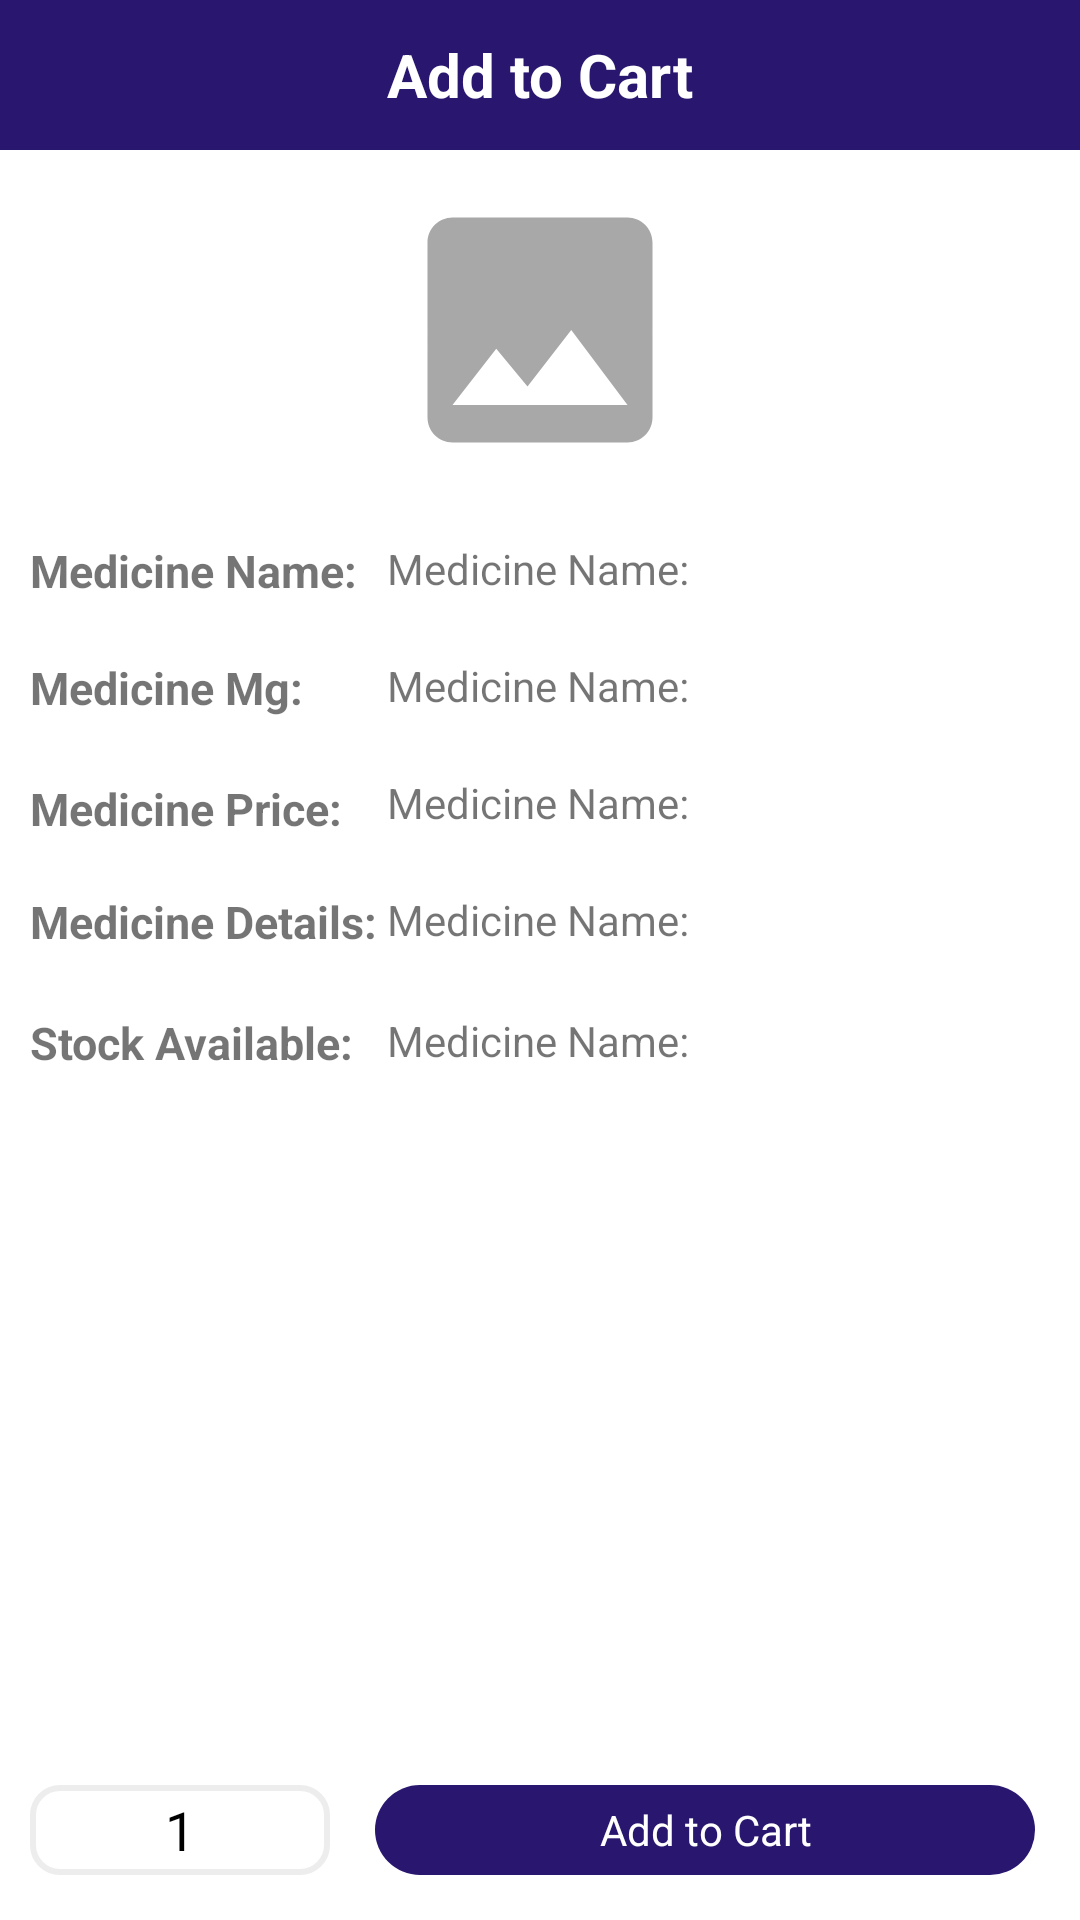

Write the Android layout XML for this screen, with the resource values it uses.
<!-- AndroidManifest.xml: application theme Theme.JPharmaAppFYP -->
<!-- res/layout/fragment_add_to_cart.xml -->
<?xml version="1.0" encoding="utf-8"?>
<androidx.constraintlayout.widget.ConstraintLayout xmlns:android="http://schemas.android.com/apk/res/android"
    xmlns:app="http://schemas.android.com/apk/res-auto"
    xmlns:tools="http://schemas.android.com/tools"
    android:layout_width="match_parent"
    android:layout_height="match_parent"
    android:background="@color/white"
    android:clickable="true"
    android:focusable="true"
    tools:context=".wholesaler.fragments.AddToCartFragment">

    <androidx.appcompat.widget.Toolbar
        android:id="@+id/tool_bar"
        android:layout_width="match_parent"
        android:layout_height="50dp"
        android:background="@color/colorSecondary"
        app:layout_constraintTop_toTopOf="parent">

        <ImageView
            android:id="@+id/back_btn"
            android:layout_width="30dp"
            android:layout_height="30dp"
            android:layout_marginLeft="10dp"
            android:src="@drawable/back_arrow" />

        <TextView
            android:id="@+id/title"
            android:layout_width="wrap_content"
            android:layout_height="wrap_content"
            android:layout_gravity="center"
            android:text="@string/add_to_cart"
            android:textColor="@color/white"
            android:textSize="20sp"
            android:textStyle="bold" />

    </androidx.appcompat.widget.Toolbar>

    <androidx.core.widget.NestedScrollView
        android:layout_width="match_parent"
        android:layout_height="0dp"
        app:layout_constraintBottom_toTopOf="@+id/cart_view"
        app:layout_constraintEnd_toEndOf="parent"
        app:layout_constraintStart_toStartOf="parent"
        app:layout_constraintTop_toBottomOf="@+id/tool_bar">

        <androidx.constraintlayout.widget.ConstraintLayout
            android:layout_width="match_parent"
            android:layout_height="wrap_content">

            <ImageView
                android:id="@+id/medicine_image_view"
                android:layout_width="100dp"
                android:layout_height="100dp"
                android:layout_marginTop="10dp"
                android:src="@drawable/sample_image"
                app:layout_constraintEnd_toEndOf="parent"
                app:layout_constraintStart_toStartOf="parent"
                app:layout_constraintTop_toTopOf="parent" />

            <TextView
                android:id="@+id/info_name"
                android:layout_width="wrap_content"
                android:layout_height="wrap_content"
                android:layout_marginStart="10dp"
                android:layout_marginTop="20dp"
                android:text="@string/medicine_name"
                android:textSize="15sp"
                android:textStyle="bold"
                app:layout_constraintStart_toStartOf="parent"
                app:layout_constraintTop_toBottomOf="@+id/medicine_image_view" />

            <TextView
                android:id="@+id/name_tv"
                android:layout_width="0dp"
                android:layout_height="wrap_content"
                android:layout_marginStart="10dp"
                android:layout_marginEnd="10dp"
                android:gravity="left"
                android:maxLines="1"
                android:text="@string/medicine_name"
                app:layout_constraintEnd_toEndOf="parent"
                app:layout_constraintStart_toEndOf="@+id/info_name"
                app:layout_constraintTop_toTopOf="@+id/info_name" />

            <TextView
                android:id="@+id/info_mg"
                android:layout_width="wrap_content"
                android:layout_height="wrap_content"
                android:layout_marginStart="10dp"
                android:layout_marginTop="20dp"
                android:text="@string/medicine_mg"
                android:textSize="15sp"
                android:textStyle="bold"
                app:layout_constraintStart_toStartOf="parent"
                app:layout_constraintTop_toBottomOf="@+id/name_tv" />

            <TextView
                android:id="@+id/mg_tv"
                android:layout_width="0dp"
                android:layout_height="wrap_content"
                android:layout_marginTop="20dp"
                android:gravity="left"
                android:maxLines="1"
                android:text="@string/medicine_name"
                app:layout_constraintEnd_toEndOf="@+id/name_tv"
                app:layout_constraintStart_toStartOf="@+id/name_tv"
                app:layout_constraintTop_toBottomOf="@+id/name_tv" />

            <TextView
                android:id="@+id/info_price"
                android:layout_width="wrap_content"
                android:layout_height="wrap_content"
                android:layout_marginStart="10dp"
                android:layout_marginTop="20dp"
                android:text="@string/medicine_price"
                android:textSize="15sp"
                android:textStyle="bold"
                app:layout_constraintStart_toStartOf="parent"
                app:layout_constraintTop_toBottomOf="@+id/info_mg" />

            <TextView
                android:id="@+id/price_tv"
                android:layout_width="0dp"
                android:layout_height="wrap_content"
                android:layout_marginTop="20dp"
                android:gravity="left"
                android:maxLines="1"
                android:text="@string/medicine_name"
                app:layout_constraintEnd_toEndOf="@+id/mg_tv"
                app:layout_constraintStart_toStartOf="@+id/mg_tv"
                app:layout_constraintTop_toBottomOf="@+id/mg_tv" />

            <TextView
                android:id="@+id/info_detail"
                android:layout_width="wrap_content"
                android:layout_height="0dp"
                android:layout_marginStart="10dp"
                android:gravity="center"
                android:text="@string/medicine_details"
                android:textSize="15sp"
                android:textStyle="bold"
                app:layout_constraintStart_toStartOf="parent"
                app:layout_constraintTop_toTopOf="@+id/detail_tv" />

            <TextView
                android:id="@+id/detail_tv"
                android:layout_width="0dp"
                android:layout_height="wrap_content"
                android:layout_marginTop="20dp"
                android:gravity="left"
                android:maxLines="50"
                android:text="@string/medicine_name"
                app:layout_constraintEnd_toEndOf="@+id/price_tv"
                app:layout_constraintStart_toStartOf="@+id/price_tv"
                app:layout_constraintTop_toBottomOf="@+id/price_tv" />
            <TextView
                android:id="@+id/stock_tag"
                android:layout_width="wrap_content"
                android:layout_height="0dp"
                android:layout_marginStart="10dp"
                android:gravity="center"
                android:text="@string/stock_available"
                android:textSize="15sp"
                android:textStyle="bold"
                app:layout_constraintStart_toStartOf="parent"
                app:layout_constraintTop_toTopOf="@+id/stock_tv" />

            <TextView
                android:id="@+id/stock_tv"
                android:layout_width="0dp"
                android:layout_height="wrap_content"
                android:layout_marginTop="20dp"
                android:gravity="left"
                android:maxLines="50"
                android:text="@string/medicine_name"
                app:layout_constraintBottom_toBottomOf="parent"
                app:layout_constraintEnd_toEndOf="@+id/detail_tv"
                app:layout_constraintStart_toStartOf="@+id/detail_tv"
                app:layout_constraintTop_toBottomOf="@+id/detail_tv" />

        </androidx.constraintlayout.widget.ConstraintLayout>

    </androidx.core.widget.NestedScrollView>

    <androidx.constraintlayout.widget.ConstraintLayout
        android:id="@+id/cart_view"
        android:layout_width="match_parent"
        android:layout_height="wrap_content"
        app:layout_constraintBottom_toBottomOf="parent"
        app:layout_constraintEnd_toEndOf="parent"
        app:layout_constraintStart_toStartOf="parent">

        <EditText
            android:id="@+id/quantity"
            android:layout_width="100dp"
            android:layout_height="30dp"
            android:layout_margin="10dp"
            android:background="@drawable/edittext_style"
            android:gravity="center"
            android:inputType="numberSigned"
            android:text="1"
            android:textColor="@color/black"
            app:layout_constraintBottom_toBottomOf="parent"
            app:layout_constraintStart_toStartOf="parent"
            app:layout_constraintTop_toTopOf="parent" />

        <TextView
            android:id="@+id/add_to_cart_btn"
            android:layout_width="0dp"
            android:layout_height="30dp"
            android:layout_margin="15dp"
            android:background="@drawable/icons_bg"
            android:gravity="center"
            android:text="@string/add_to_cart"
            android:textColor="@color/white"
            app:layout_constraintBottom_toBottomOf="parent"
            app:layout_constraintEnd_toEndOf="parent"
            app:layout_constraintStart_toEndOf="@+id/quantity"
            app:layout_constraintTop_toTopOf="parent" />
    </androidx.constraintlayout.widget.ConstraintLayout>

</androidx.constraintlayout.widget.ConstraintLayout>
<!-- resources referenced by this layout -->
<resources>
  <color name="black">#FF000000</color>
  <color name="colorSecondary">#29166f</color>
  <color name="white">#FFFFFFFF</color>
  <!-- drawable edittext_style (drawable) -->
  <?xml version="1.0" encoding="utf-8"?>
  <shape xmlns:android="http://schemas.android.com/apk/res/android">
      <solid android:color="@color/white" />
      <corners android:radius="9dp" />
      <stroke
          android:color="@color/lightGrey"
          android:width="2dp"
          />
  
  </shape>
  <!-- drawable icons_bg (drawable) -->
  <?xml version="1.0" encoding="utf-8"?>
  <shape xmlns:android="http://schemas.android.com/apk/res/android">
  
      <solid android:color="@color/colorSecondary" />
      <corners android:radius="30dp" />
  
  </shape>
  <!-- drawable sample_image (drawable) -->
  <vector android:height="24dp" android:tint="#A8A8A8"
      android:viewportHeight="24" android:viewportWidth="24"
      android:width="24dp" xmlns:android="http://schemas.android.com/apk/res/android">
      <path android:fillColor="@android:color/white" android:pathData="M21,19V5c0,-1.1 -0.9,-2 -2,-2H5c-1.1,0 -2,0.9 -2,2v14c0,1.1 0.9,2 2,2h14c1.1,0 2,-0.9 2,-2zM8.5,13.5l2.5,3.01L14.5,12l4.5,6H5l3.5,-4.5z"/>
  </vector>
  <string name="add_to_cart">Add to Cart</string>
  <string name="medicine_details">Medicine Details:</string>
  <string name="medicine_mg">Medicine Mg:</string>
  <string name="medicine_name">Medicine Name:</string>
  <string name="medicine_price">Medicine Price:</string>
  <string name="stock_available">Stock Available:</string>
  <style name="Theme.JPharmaAppFYP" parent="Theme.MaterialComponents.DayNight.DarkActionBar">
          
          <item name="colorPrimary">@color/colorSecondary</item>
          <item name="colorPrimaryVariant">@color/colorSecondary</item>
          <item name="colorOnPrimary">@color/white</item>
          
          <item name="colorSecondary">@color/colorSecondary</item>
          <item name="colorSecondaryVariant">@color/colorSecondary</item>
          <item name="colorOnSecondary">@color/black</item>
          
          <item name="android:statusBarColor" tools:targetApi="l">?attr/colorSecondary</item>
          <item name="android:actionMenuTextColor">@color/white</item>
          
      </style>
  <color name="lightGrey">#EDEDED</color>
</resources>
